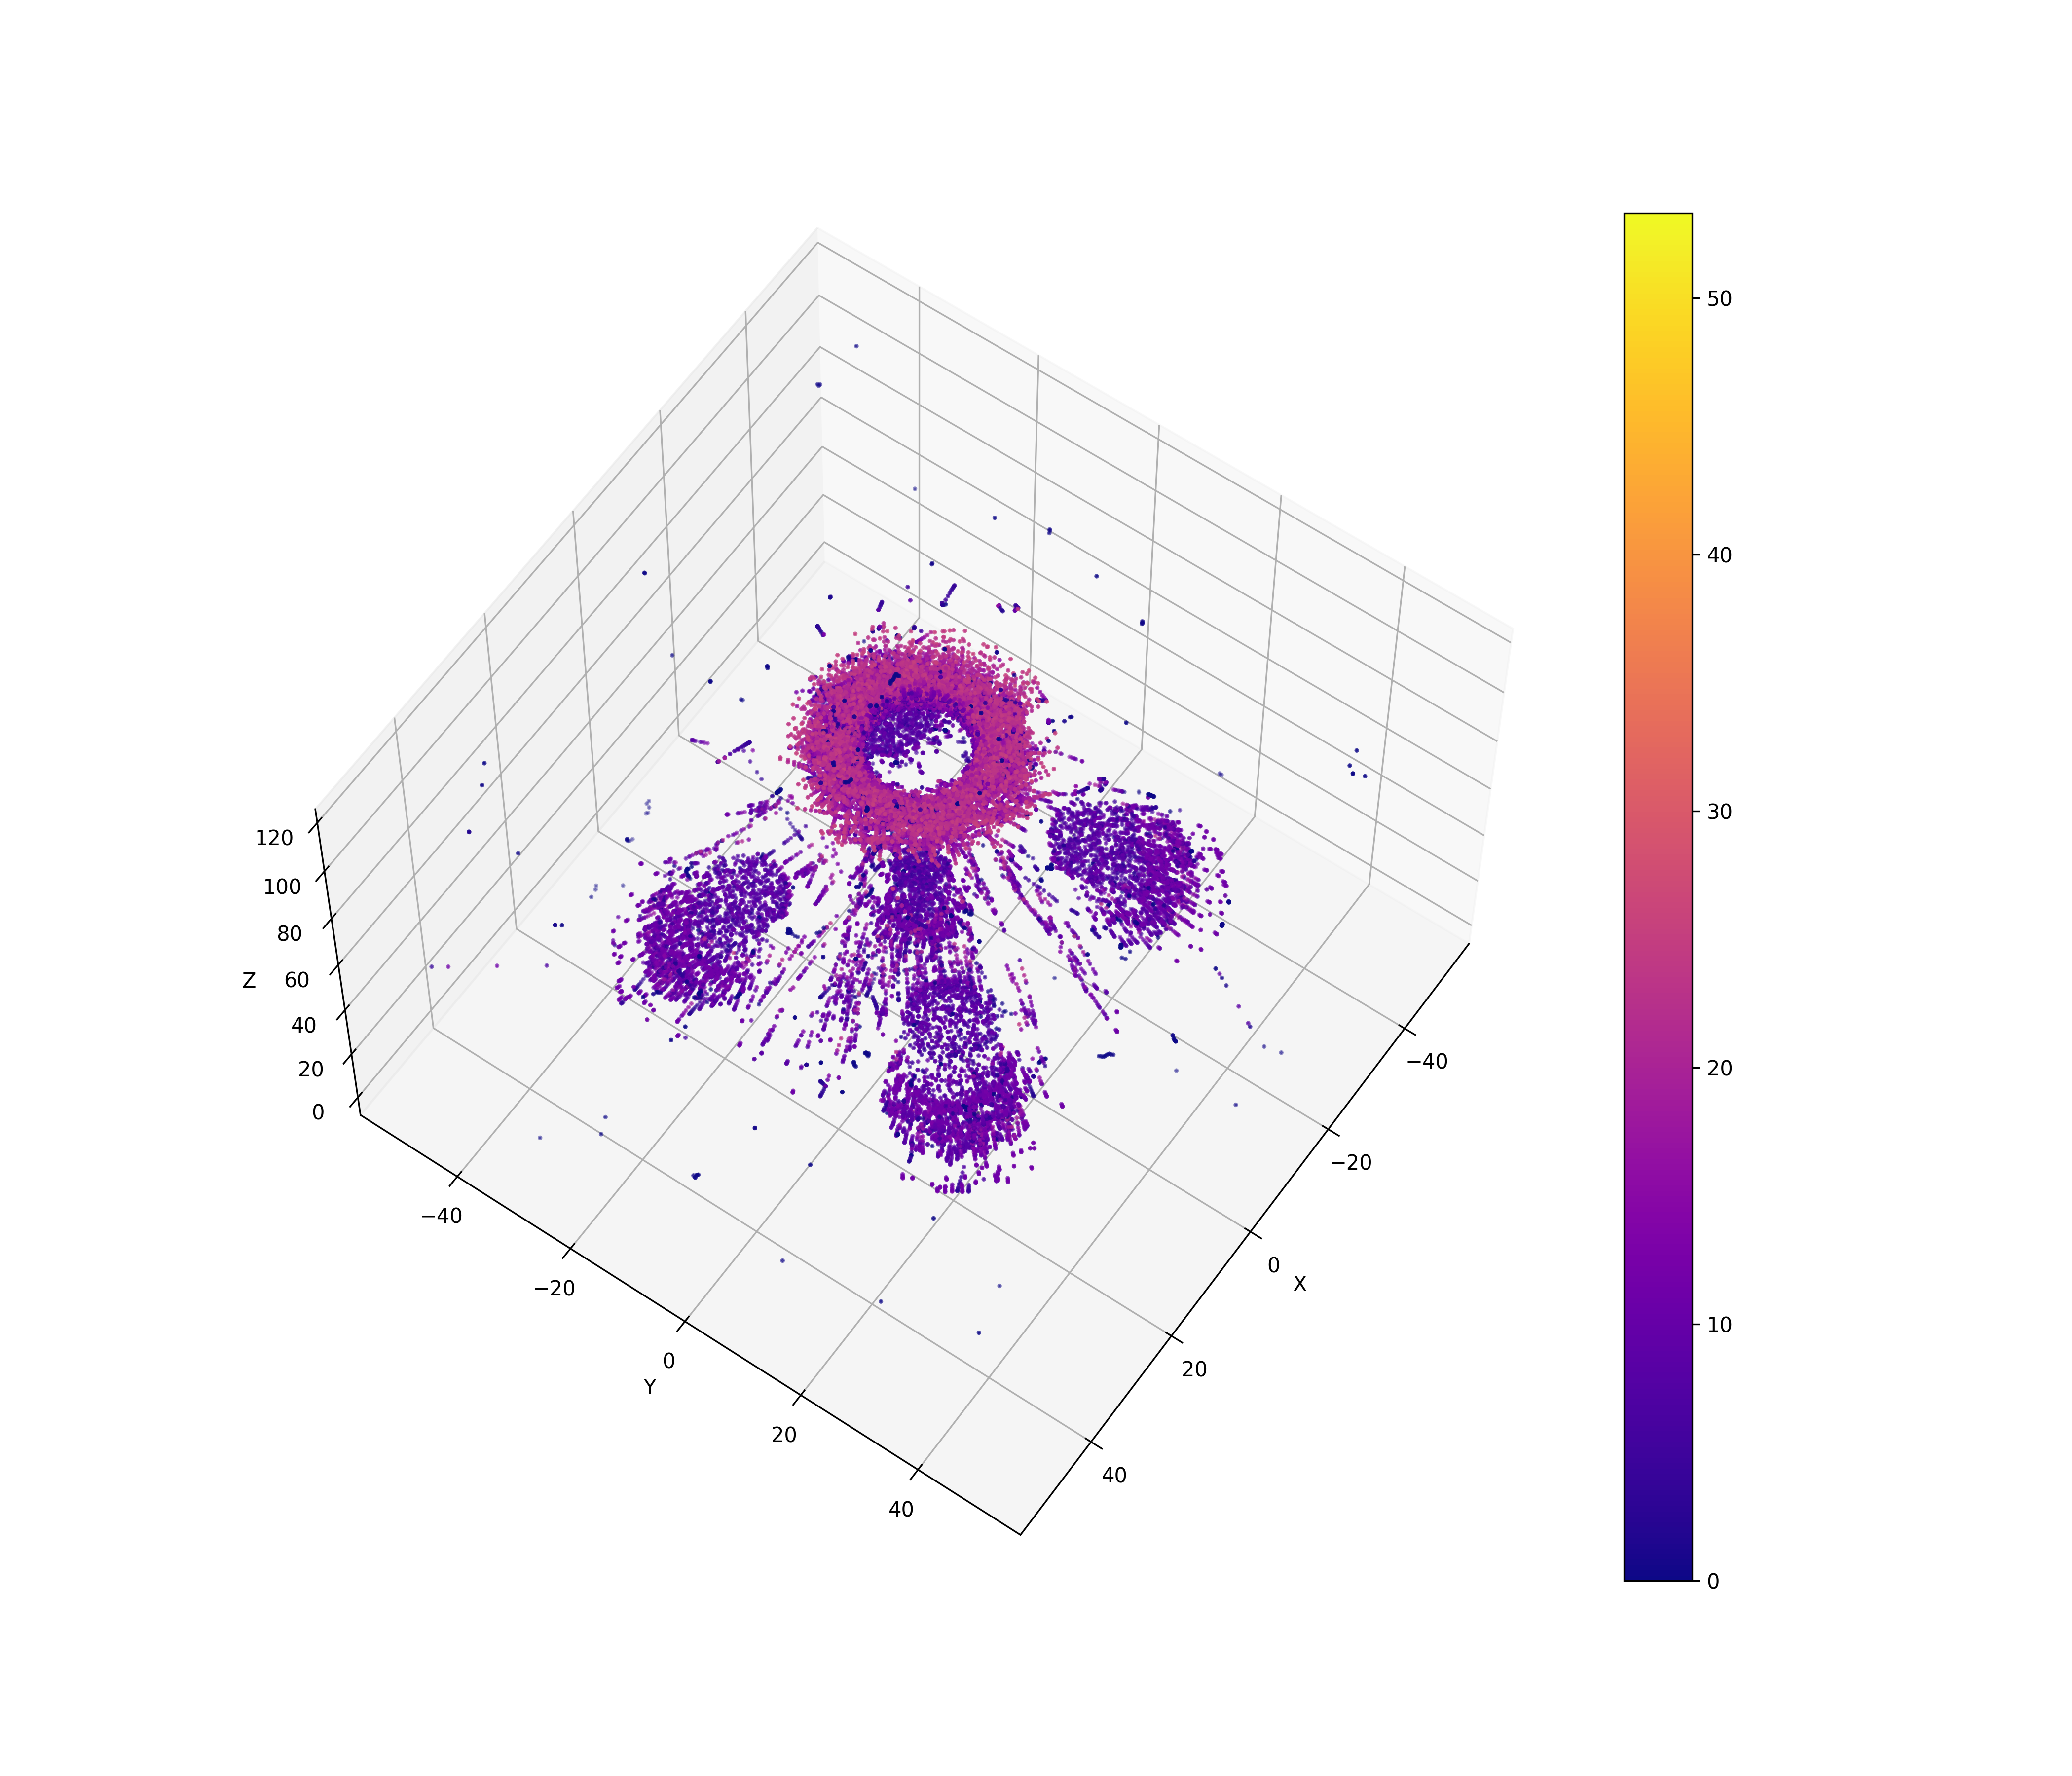

The table this chart was drawn from, first rows:
22, 11.6963, -24.8714, 49.4498, 10.9908
22, 11.7, -24.95, 49.26, 11.88
22, 11.7, -24.99, 49.14, 13.45
22, 11.7, -25, 49.13, 2.577
22, 11.64, -19.15, 63.4, 6.277
22, 11.71, -24.45, 50.55, 12.35
22, 11.71, -24.59, 50.19, 10.95
22, 11.7, -24.66, 50, 6.812
22, 11.28, 1.833, 115.1, 24.63
22, 11.26, 1.223, 113.6, 21.45
22, 11.24, 0.752, 112.3, 18.9
22, 11.24, 0.3579, 111.4, 16.37
22, 11.24, 0.03313, 110.6, 14.83
22, 11.24, -0.2213, 110, 13.56
446, -0.3682, 4.648, 39.78, 8.143
446, -0.3657, 4.666, 39.63, 9.922
446, -0.3653, 4.669, 39.6, 3.769
446, -0.9976, 1.368, 63.4, 9.801
446, -2.824, -7.412, 116, 16.06
446, -2.783, -7.255, 115.2, 15.42
446, -2.762, -7.131, 114.5, 13.82
446, -2.743, -7.037, 114, 12.94
446, -2.721, -6.97, 113.6, 11.7
446, -2.714, -6.946, 113.5, 4.51
446, -0.6596, 3.506, 49.75, 10.11
446, -0.6583, 3.512, 49.7, 2.377
1382, 27.1, -20.88, 49.43, 10.99
1382, 27.23, -20.93, 49.22, 11.28
1382, 27.33, -20.97, 49.06, 12.06
1382, 27.38, -20.99, 48.98, 13.35
1382, 18.27, -17.06, 63.4, 6.464
1382, 26.42, -20.6, 50.53, 13.2
1382, 26.65, -20.7, 50.15, 11.54
1382, 26.75, -20.74, 50, 5.725
1382, -13.41, -3.36, 115.1, 24.99
1382, -12.51, -3.809, 113.6, 22.17
1382, -11.82, -4.172, 112.3, 19.15
1382, -11.25, -4.461, 111.3, 17.92
1382, -10.78, -4.683, 110.5, 15.92
1382, -10.46, -4.817, 110, 11.97
3110, 17.19, -20.87, 63.49, 10.55
3110, 17.23, -20.88, 63.4, 6.263
3110, 23.32, -23.35, 50.91, 14.07
3110, -6.887, -10.06, 115.4, 22.62
3110, -6.241, -10.25, 114.1, 19.79
3110, -5.704, -10.41, 113, 18.27
3110, -5.251, -10.54, 112.2, 15.83
3110, -4.878, -10.65, 111.6, 14.64
3110, -4.575, -10.74, 111, 13.27
3110, -4.334, -10.82, 110.6, 12.23
3110, -4.151, -10.89, 110.3, 11.44
3110, -4.011, -10.95, 110.1, 10.96
3110, -3.987, -10.96, 110, 2.539
3158, -20.65, -21.54, 49.7, 6.665
3158, -25.59, -24.22, 39.3, 9.839
3158, -25.87, -24.36, 38.74, 9.222
3158, -26.09, -24.48, 38.29, 8.884
3158, -26.26, -24.57, 37.93, 7.977
3158, -26.4, -24.64, 37.65, 7.77
3158, -26.51, -24.69, 37.42, 7.826
3158, -26.59, -24.73, 37.26, 8.618
... 37,028 more rows
